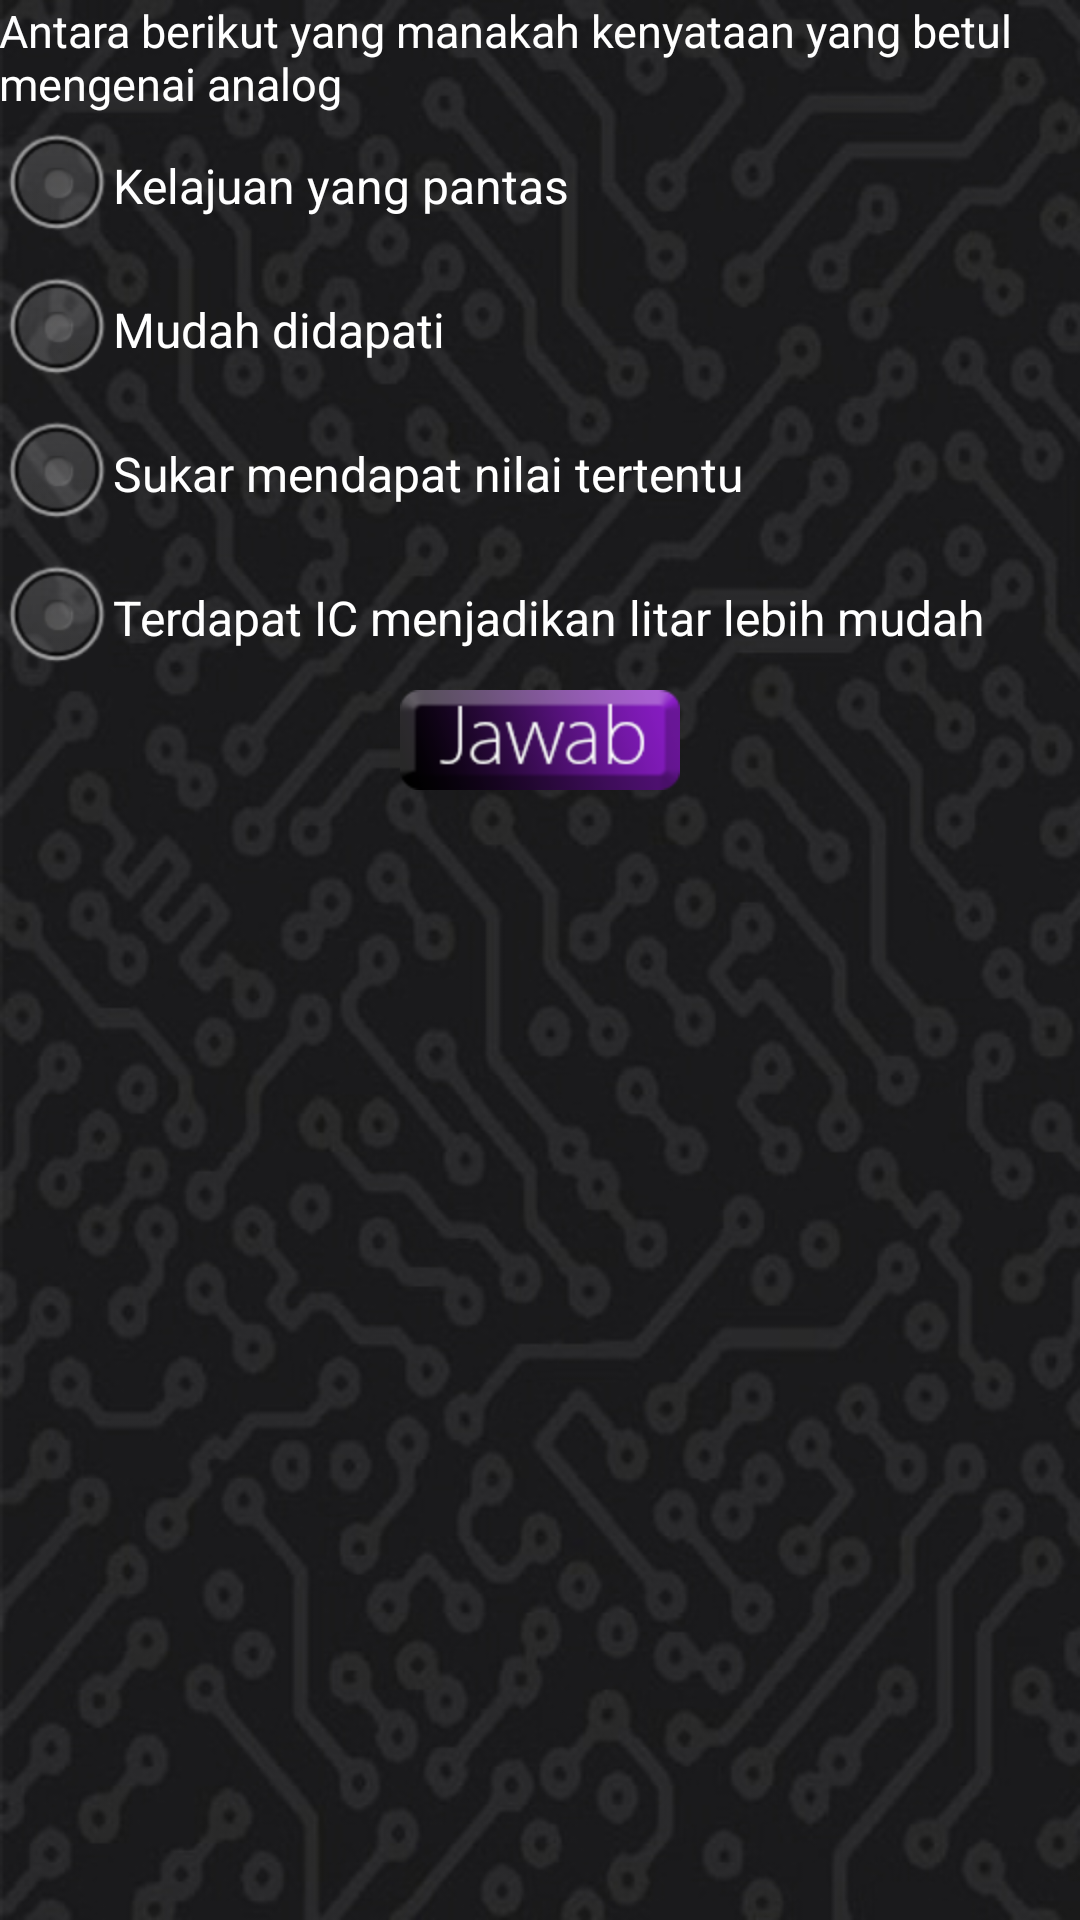

The Android layout XML behind this screen, and the referenced resources:
<!-- AndroidManifest.xml: application theme AppTheme -->
<!-- res/layout/soal4_2.xml -->
<LinearLayout xmlns:android="http://schemas.android.com/apk/res/android"
    xmlns:tools="http://schemas.android.com/tools"
    android:id="@+id/LinearLayout1"
    style="@style/Heru"
    android:layout_width="match_parent"
    android:layout_height="match_parent"
    android:background="@drawable/bgkuiz"
    android:gravity="top|left"
    android:orientation="vertical"
    android:paddingBottom="@dimen/activity_vertical_margin"
    android:paddingLeft="@dimen/activity_horizontal_margin"
    android:paddingRight="@dimen/activity_horizontal_margin"
    android:paddingTop="@dimen/activity_vertical_margin"
    tools:context=".Soal4" >

        <ScrollView
        android:id="@+id/scrollView1"
        android:layout_width="match_parent"
        android:layout_height="wrap_content" >

        <LinearLayout
            android:layout_width="match_parent"
            android:layout_height="match_parent"
            android:orientation="vertical" >
		
		    <TextView
		        android:id="@+id/soal"
		        android:textColor="#FFFFFF"
		        android:layout_width="wrap_content"
		        android:layout_height="wrap_content"
		        android:text="@string/soal_soal4_2aras"
		        android:textAppearance="@style/Heru.Center" />
		
		    <RadioGroup
		        android:id="@+id/opsi"
		        android:layout_width="match_parent"
		        android:layout_height="wrap_content"
		        android:clickable="true" >
		
		        <RadioButton
		            android:id="@+id/opsi1"
		            android:textColor="#FFFFFF"
		            android:layout_width="wrap_content"
		            android:layout_height="wrap_content"
		            android:checked="false"
		            android:text="@string/opsi_soal4_2_1" />
		
		        <RadioButton
		            android:id="@+id/opsi2"
		            android:textColor="#FFFFFF"
		            android:layout_width="wrap_content"
		            android:layout_height="wrap_content"
		            android:text="@string/opsi_soal4_2_2" />
		
		        <RadioButton
		            android:id="@+id/opsi3"
		            android:textColor="#FFFFFF"
		            android:layout_width="wrap_content"
		            android:layout_height="wrap_content"
		            android:text="@string/opsi_soal4_2_3" />
		        
		        <RadioButton
		            android:id="@+id/opsi4"
		            android:textColor="#FFFFFF"
		            android:layout_width="wrap_content"
		            android:layout_height="wrap_content"
		            android:text="@string/opsi_soal4_2_4" />
		    </RadioGroup>
		
		    <ImageButton
		        android:id="@+id/jawab"
		        android:layout_width="wrap_content"
		        android:layout_height="wrap_content"
		        android:layout_gravity="center_horizontal"
		        android:background="@drawable/jawabsoalan"
		        android:gravity="center_vertical|center_horizontal"
		        android:textSize="15sp" />

        </LinearLayout>
    </ScrollView> 
</LinearLayout>
<!-- resources referenced by this layout -->
<resources>
  <!-- drawable bgkuiz: jpg bitmap (drawable-hdpi, 125633 bytes) -->
  <!-- drawable jawabsoalan (drawable-hdpi) -->
  <?xml version="1.0" encoding="utf-8"?>
  <selector xmlns:android="http://schemas.android.com/apk/res/android">
      <item android:drawable="@drawable/jawab"
            android:state_pressed="true" />
     
      <item android:drawable="@drawable/jawab1" />
  </selector>
  <string name="opsi_soal4_2_1">Kelajuan yang pantas</string>
  <string name="opsi_soal4_2_2">Mudah didapati</string>
  <string name="opsi_soal4_2_3">Sukar mendapat nilai tertentu</string>
  <string name="opsi_soal4_2_4">Terdapat IC menjadikan litar lebih mudah</string>
  <string name="soal_soal4_2aras">Antara berikut yang manakah kenyataan yang betul mengenai analog</string>
  <style name="Heru" parent="@android:style/TextAppearance">
  	    <item name="android:background">#000000</item>
  	    <item name="android:textColor">#ffffff</item>
  	    <item name="android:textSize">15sp</item>
  	</style>
  <style name="Heru.Center">
  	    <item name="android:gravity">center</item>
  	</style>
  <style name="AppTheme" parent="AppBaseTheme">
          
      </style>
  <!-- drawable jawab: png bitmap (drawable-hdpi, 7960 bytes) -->
  <!-- drawable jawab1: png bitmap (drawable-hdpi, 9220 bytes) -->
  <style name="AppBaseTheme" parent="android:Theme.Light">
          
      </style>
</resources>
